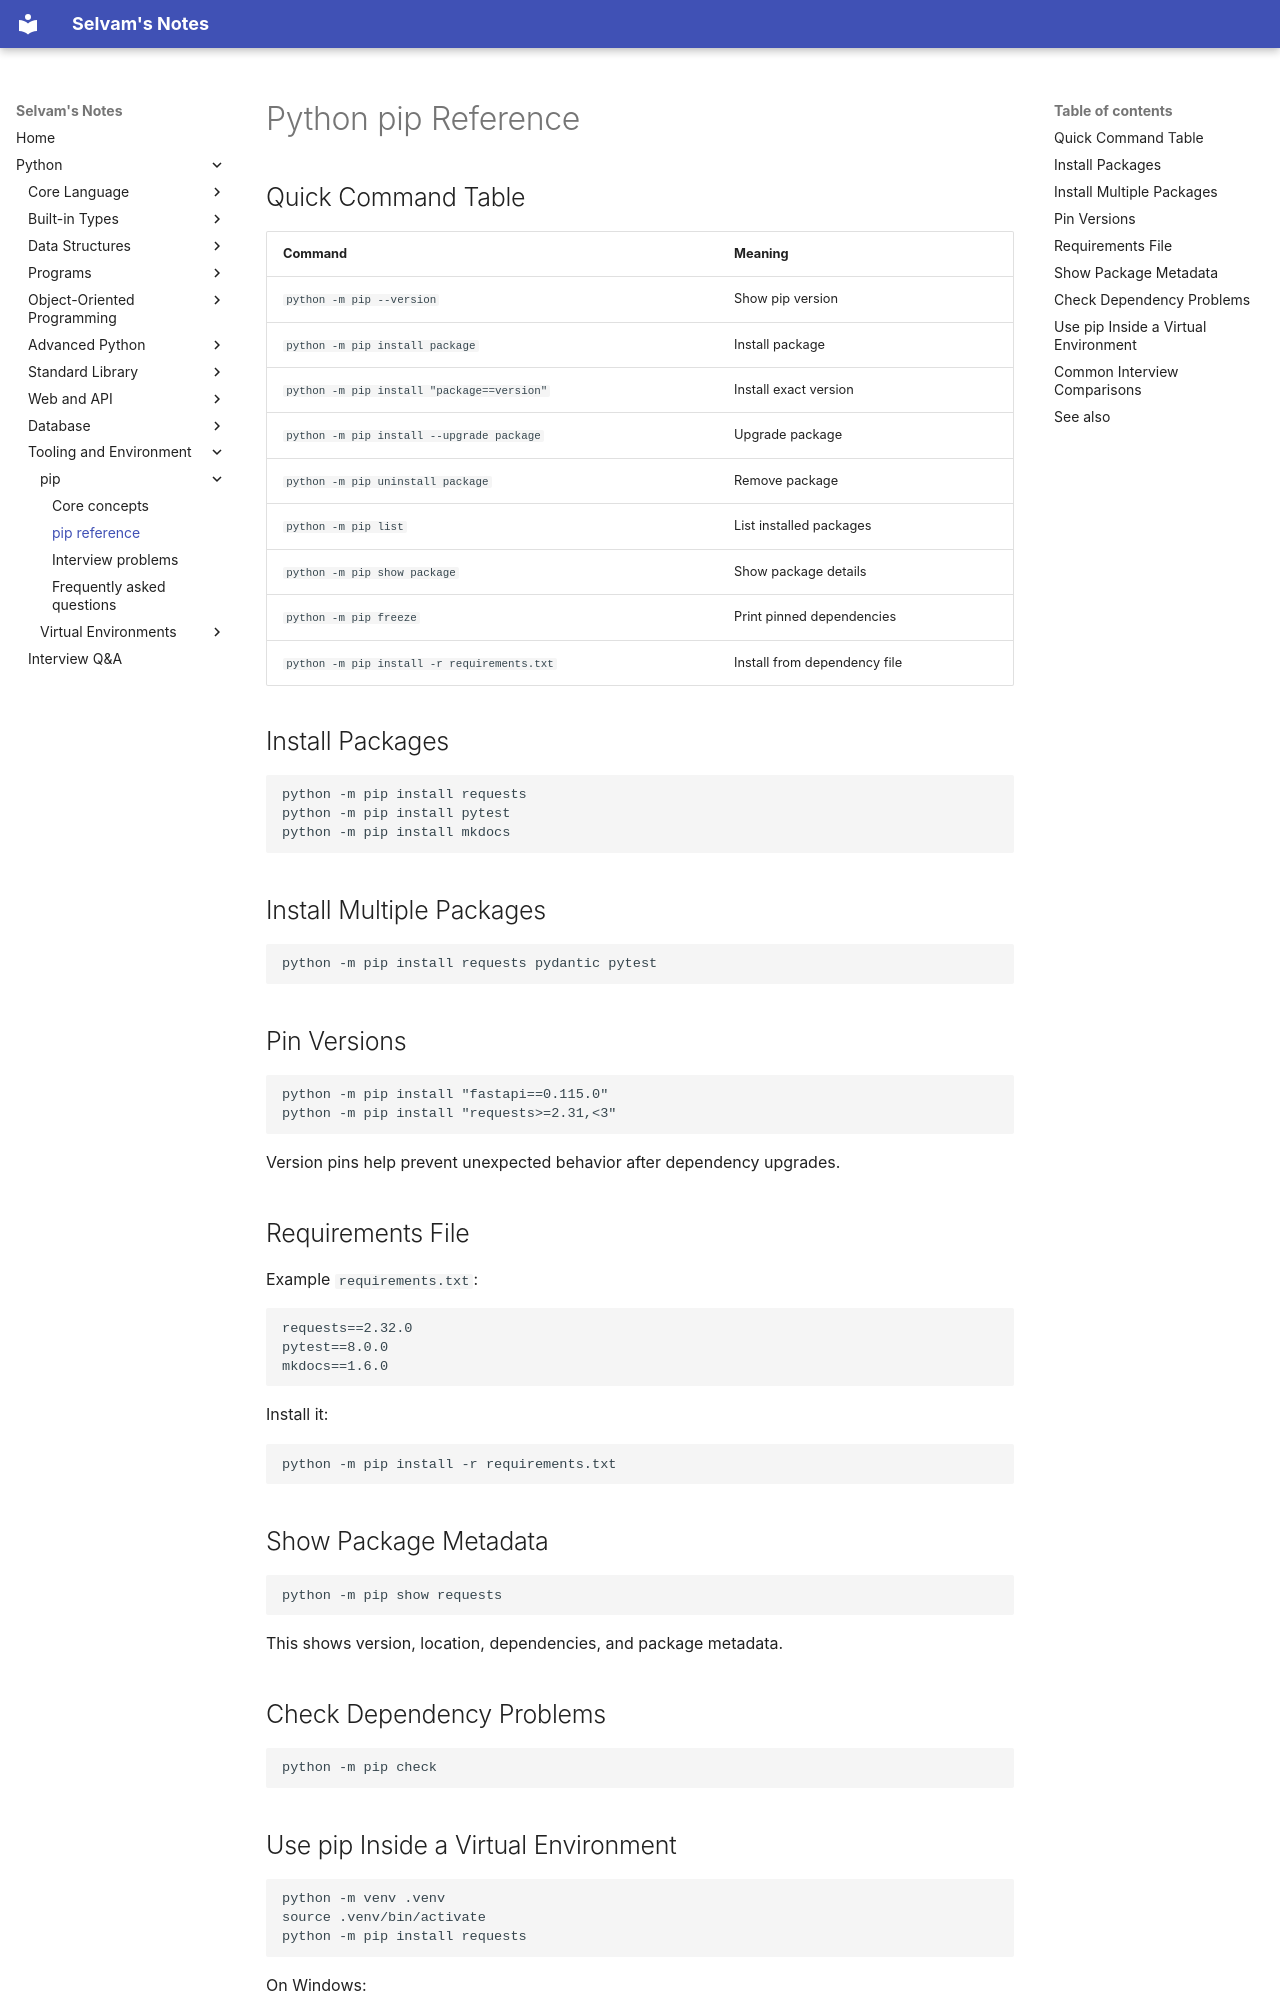

repository: jselvam/notes · page: python/pip/pip-reference/index.html · generator: mkdocs

# Python pip Reference

## Quick Command Table

| Command | Meaning |
|---------|---------|
| `python -m pip --version` | Show pip version |
| `python -m pip install package` | Install package |
| `python -m pip install "package==version"` | Install exact version |
| `python -m pip install --upgrade package` | Upgrade package |
| `python -m pip uninstall package` | Remove package |
| `python -m pip list` | List installed packages |
| `python -m pip show package` | Show package details |
| `python -m pip freeze` | Print pinned dependencies |
| `python -m pip install -r requirements.txt` | Install from dependency file |

## Install Packages

```bash
python -m pip install requests
python -m pip install pytest
python -m pip install mkdocs
```

## Install Multiple Packages

```bash
python -m pip install requests pydantic pytest
```

## Pin Versions

```bash
python -m pip install "fastapi==0.115.0"
python -m pip install "requests>=2.31,<3"
```

Version pins help prevent unexpected behavior after dependency upgrades.

## Requirements File

Example `requirements.txt`:

```text
requests==2.32.0
pytest==8.0.0
mkdocs==1.6.0
```

Install it:

```bash
python -m pip install -r requirements.txt
```

## Show Package Metadata

```bash
python -m pip show requests
```

This shows version, location, dependencies, and package metadata.

## Check Dependency Problems

```bash
python -m pip check
```

## Use pip Inside a Virtual Environment

```bash
python -m venv .venv
source .venv/bin/activate
python -m pip install requests
```

On Windows:

```bash
.venv\Scripts\activate
python -m pip install requests
```
